Run: headless pygame with SDL's dummy video driver; simulated clock (each Clock.tick advances the game by its frame time, no real sleeping); random seed 0; keys injected as events and as key.get_pressed() state; mouse plan: one left click at the window centre at the start of phase 2, then a move to the lower-right quarter at the start of phase 3.
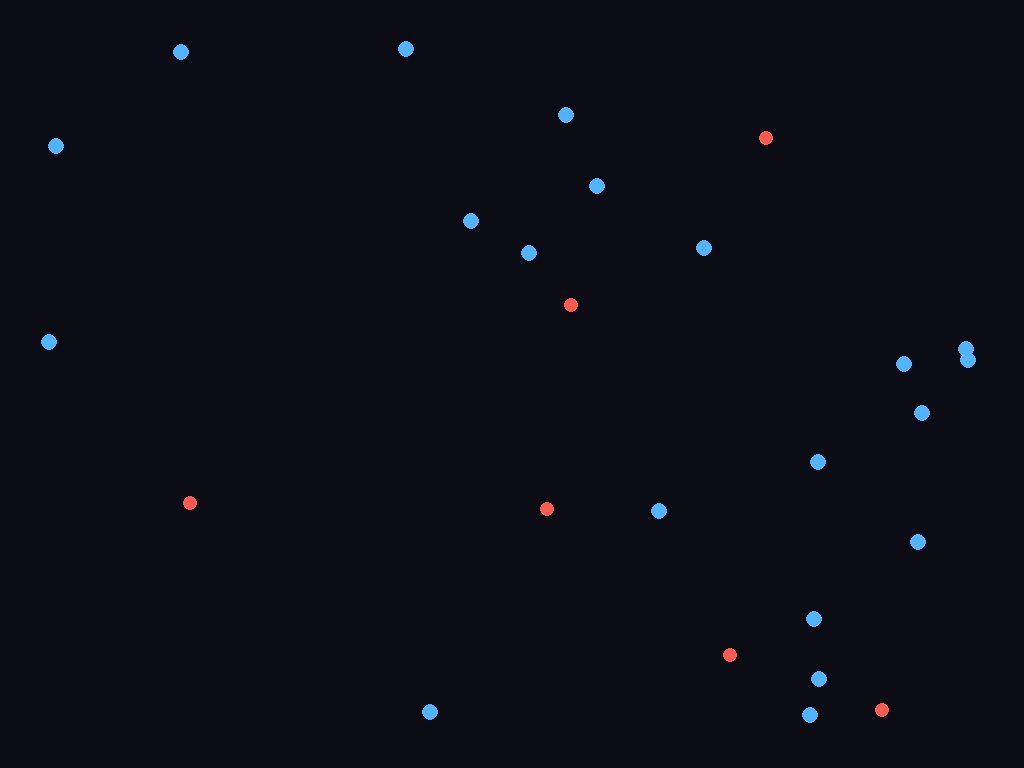
Frame 1 of 4 · flips 1–60 · no input
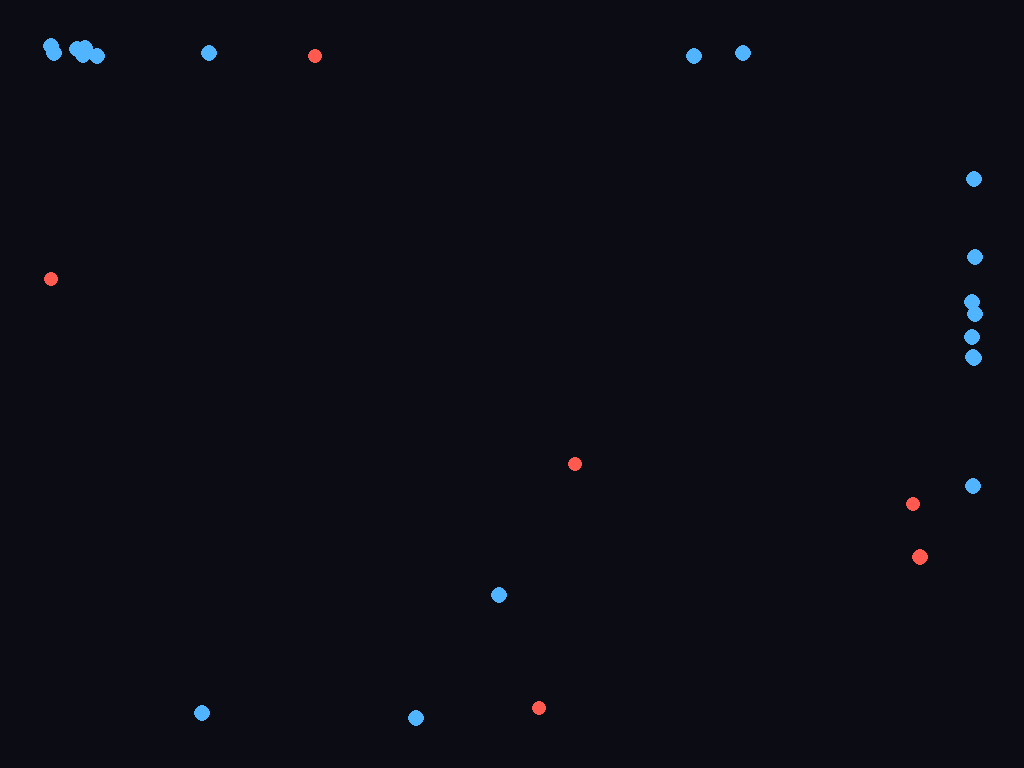
Frame 2 of 4 · flips 61–180 · clicked the window centre · tapped SPACE, RETURN · held RIGHT (→), D
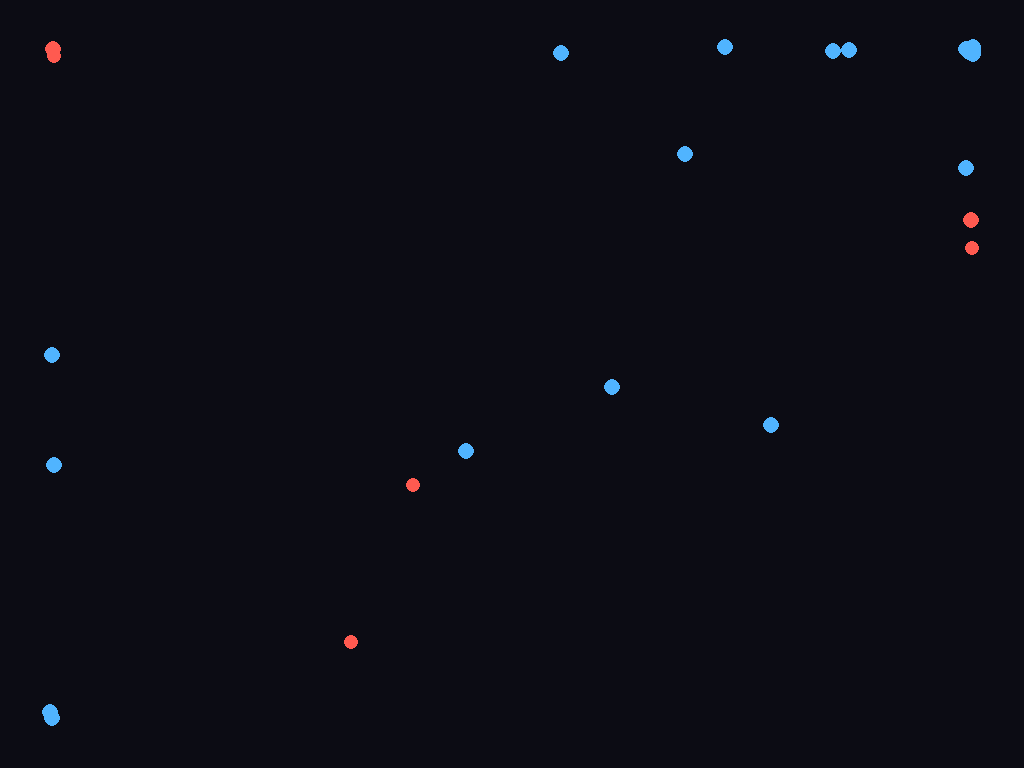
Frame 3 of 4 · flips 181–300 · moved the mouse to the lower-right quarter · held DOWN (↓), S
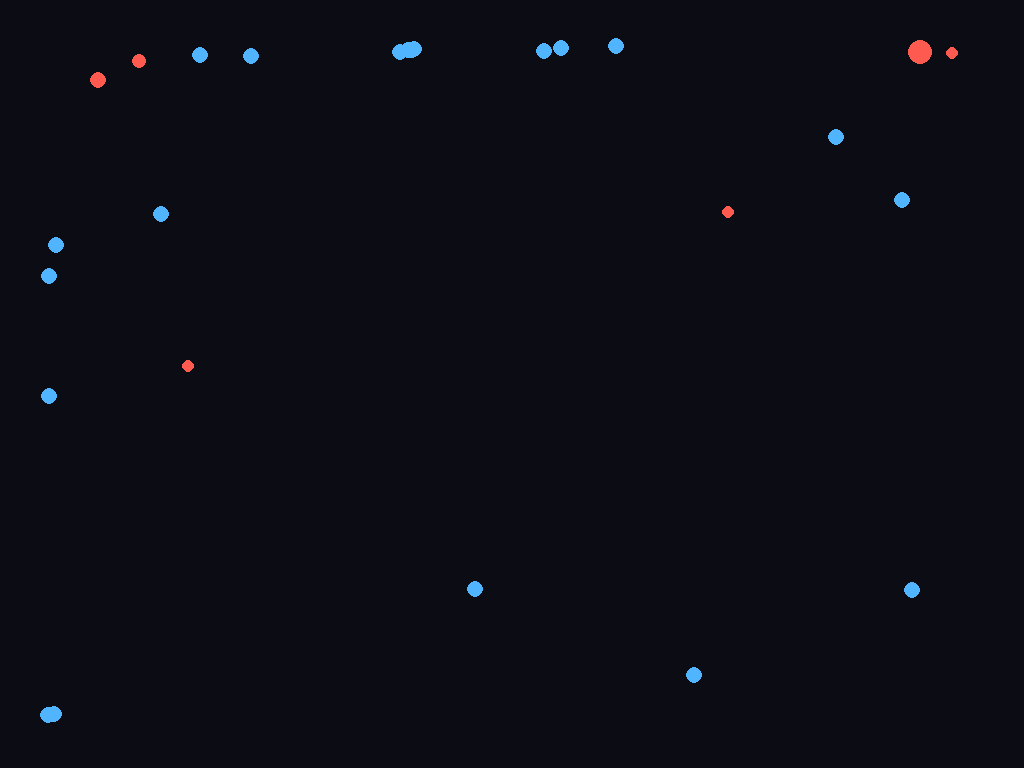
Frame 4 of 4 · flips 301–420 · held LEFT (←), A, UP (↑), W

The pygame program that drew these frames:

import pygame, random, math, numpy as np
pygame.init()
PRED_SIGHT_RADIUS = 200  # pixels

screen = pygame.display.set_mode((0,0), pygame.FULLSCREEN)
W, H = screen.get_size()
clock = pygame.time.Clock()

def push_from_border(agent, margin=50, force=9.0):
    dx = 0.0
    dy = 0.0

    print(f"{agent.x < margin}, {agent.x > agent.W - margin}, {agent.y < margin}, {agent.y > agent.H}")
    print(dx, dy)
    if agent.x < margin:
        dx += force
    if agent.x > agent.W - margin:
        dx -= force
    if agent.y < margin:
        dy += force
    if agent.y > agent.H - margin:
        dy -= force
    return float(dx), float(dy)  # <-- return plain floats


def nearest_screen_edge(agent):
    """
    Returns the (x, y) coordinate of the nearest screen edge to the agent.
    """
    distances = {
        'left': agent.x,
        'right': agent.W - agent.x,
        'top': agent.y,
        'bottom': agent.H - agent.y
    }
    # find the nearest edge
    nearest_edge = min(distances, key=distances.get)

    if nearest_edge == 'left':
        return 0, agent.y
    elif nearest_edge == 'right':
        return agent.W, agent.y
    elif nearest_edge == 'top':
        return agent.x, 0
    else:  # bottom
        return agent.x, agent.H


def neighbour_offset(agent, group, k=3):
    others = [a for a in group if a is not agent]
    if not others:
        return 0.0, 0.0
    # sort by distance
    nearest = sorted(others, key=lambda o:(o.x-agent.x)**2+(o.y-agent.y)**2)[:k]
    dx = sum(o.x - agent.x for o in nearest) / max(1,len(nearest))
    dy = sum(o.y - agent.y for o in nearest) / max(1,len(nearest))
    return dx, dy

def normalize(v):
    d = math.hypot(v[0], v[1]) + 1e-6
    return np.array([v[0]/d, v[1]/d])

def mlp_fwd(x, w1, b1, w2, b2):
    h = np.tanh(x @ w1 + b1)
    o = np.tanh(h @ w2 + b2)
    return h, o



def mlp_back(x, h, o, target, w1, b1, w2, b2, lr):
    go = (o - target) * (1 - o**2)
    gw2 = np.outer(h, go)
    gb2 = go
    gh  = (go @ w2.T) * (1 - h**2)
    gw1 = np.outer(x, gh)
    gb1 = gh
    w1 -= lr*gw1; b1 -= lr*gb1
    w2 -= lr*gw2; b2 -= lr*gb2
    return w1,b1,w2,b2

class Agent:
    def __init__(self, color, kind, W, H):
        self.kind = kind
        self.color = color
        self.W = W
        self.H = H
        self.respawn()

        # determine input size
        if kind == "prey":
            in_size = 4   # dx, dy + neighbour dx, dy
        else:
            in_size = 4   # dx, dy + size, speed_factor

        # initialize weights correctly
        self.w1 = np.zeros((in_size, 6))
        self.b1 = np.zeros(6)
        self.w2 = np.zeros((6, 2))
        self.b2 = np.zeros(2)
        self.lr = 0.02
        self.score = 0
        self.explore = 1.0


    def respawn(self):
        self.x = random.random()*self.W
        self.y = random.random()*self.H
        self.vx = self.vy = 0
        self.size = 8
        self.speed_factor = 1.0

    def forward_and_move(self, target, neigh_offset=None):
        # compute NN input
        dx = (target[0] - self.x) / self.W
        dy = (target[1] - self.y) / self.H

        if self.kind == "prey" and neigh_offset is not None:
            ndx = neigh_offset[0] / self.W
            ndy = neigh_offset[1] / self.H
            inp = np.array([dx, dy, ndx, ndy])
        elif self.kind == "prey":
            inp = np.array([dx, dy, 0.0, 0.0])
        else:
            inp = np.array([dx, dy, self.size/40, self.speed_factor])

        h, out = mlp_fwd(inp, self.w1, self.b1, self.w2, self.b2)

        # compute velocity safely
        speed = 6 * (self.speed_factor if self.kind=="pred" else 1.0)
        self.vx = float(out[0] * speed)
        self.vy = float(out[1] * speed)

        # add border push (prey only, but can do for predators too)
        bx, by = push_from_border(self)
        self.vx += bx
        self.vy += by

        # update position
        self.x += self.vx
        self.y += self.vy
        self.x = max(0, min(self.W, self.x))
        self.y = max(0, min(self.H, self.y))

        return inp, h, out


    def learn(self, inp, h, out, target):
        self.w1,self.b1,self.w2,self.b2 = mlp_back(
            inp,h,out,target,self.w1,self.b1,self.w2,self.b2,self.lr
        )

    def draw(self):
        pygame.draw.circle(screen, self.color,
                           (int(self.x), int(self.y)), int(self.size))

prey = [Agent((80,180,255),"prey",W,H) for _ in range(20)]
pred = [Agent((255,90,80),"pred",W,H) for _ in range(6)]

running=True
while running:
    for e in pygame.event.get():
        if e.type==pygame.QUIT or (e.type==pygame.KEYDOWN and e.key==pygame.K_ESCAPE):
            running=False

    mx,my = pygame.mouse.get_pos()
    screen.fill((12,12,20))

    # predators
    import pygame, random, math, numpy as np
    pygame.init()
    PRED_SIGHT_RADIUS = 200  # pixels

    screen = pygame.display.set_mode((0,0), pygame.FULLSCREEN)
    W, H = screen.get_size()
    clock = pygame.time.Clock()

    def neighbour_offset(agent, group, k=3):
        others = [a for a in group if a is not agent]
        if not others:
            return 0.0, 0.0
        # sort by distance
        nearest = sorted(others, key=lambda o:(o.x-agent.x)**2+(o.y-agent.y)**2)[:k]
        dx = sum(o.x - agent.x for o in nearest) / max(1,len(nearest))
        dy = sum(o.y - agent.y for o in nearest) / max(1,len(nearest))
        return dx, dy

    def normalize(v):
        d = math.hypot(v[0], v[1]) + 1e-6
        return np.array([v[0]/d, v[1]/d])

    def mlp_fwd(x, w1, b1, w2, b2):
        h = np.tanh(x @ w1 + b1)
        o = np.tanh(h @ w2 + b2)
        return h, o

    def mlp_back(x, h, o, target, w1, b1, w2, b2, lr):
        go = (o - target) * (1 - o**2)
        gw2 = np.outer(h, go)
        gb2 = go
        gh  = (go @ w2.T) * (1 - h**2)
        gw1 = np.outer(x, gh)
        gb1 = gh
        w1 -= lr*gw1; b1 -= lr*gb1
        w2 -= lr*gw2; b2 -= lr*gb2
        return w1,b1,w2,b2


    prey = [Agent((80,180,255),"prey",W,H) for _ in range(20)]
    pred = [Agent((255,90,80),"pred",W,H) for _ in range(6)]

    running=True
    while running:
        for e in pygame.event.get():
            if e.type==pygame.QUIT or (e.type==pygame.KEYDOWN and e.key==pygame.K_ESCAPE):
                running=False

        screen.fill((12,12,20))


        # predators
        for p in pred:
            p.vy, p.vx = 0, 0
            prev_x, prev_y = p.x, p.y
            distance_moved = math.hypot(p.x - prev_x, p.y - prev_y)

            targ = 0
            border_push = push_from_border(p)   # or p for predator

            p.vx += border_push[0]
            p.vy += border_push[1]

            # get prey within sight radius
            visible_prey = [f for f in prey if math.hypot(f.x - p.x, f.y - p.y) <= PRED_SIGHT_RADIUS]

            visible_prey = [f for f in prey if math.hypot(f.x - p.x, f.y - p.y) <= PRED_SIGHT_RADIUS]
            if visible_prey:
                nearest = min(visible_prey, key=lambda f: (f.x - p.x)**2 + (f.y - p.y)**2)
                tpos = (nearest.x, nearest.y)
                inp, h, out = p.forward_and_move(tpos)

                d = math.hypot(p.x - nearest.x, p.y - nearest.y)
                eaten = d < p.size + 5

                if eaten:
                    p.score += 1
                    p.size += 1.4
                    p.speed_factor *= 0.92
                    nearest.respawn()
                    targ = normalize((nearest.x - p.x, nearest.y - p.y)) * 3
                else:
                    targ = normalize((nearest.x - p.x, nearest.y - p.y)) * 0.6

                # apply border penalty

                p.learn(inp, h, out, targ)

                # natural shrinking
                p.size = max(6, p.size - 0.003)
                p.speed_factor = max(0.4, p.speed_factor + 0.0003)

                p.draw()
            else:
                # encourage predator to roam
                                # before updating position
                prev_pos = np.array([p.x, p.y])
                inp, h, out = p.forward_and_move((p.x, p.y))  # current NN output
                movement = np.array([p.vx, p.vy])              # actual movement including border push
                targ = normalize(movement) * 0.5               # scale reward for roaming
                p.learn(inp, h, out, targ)

                p.draw()


        # prey
        for f in prey:
            target = 0

            f.vy, f.vx = 0, 0

            border_push = push_from_border(f)   # or p for predator
            #targ += border_push
            f.vx += border_push[0]
            f.vy += border_push[1]


            nearest_pred = min(pred, key=lambda q:(q.x-f.x)**2+(q.y-f.y)**2)

            ndx, ndy = neighbour_offset(f, prey)
            inp, h, out = f.forward_and_move((nearest_pred.x, nearest_pred.y), (ndx, ndy))

            dist = math.hypot(f.x - nearest_pred.x, f.y - nearest_pred.y)
            eaten_pred = dist < nearest_pred.size + 5
            eaten_mouse = math.hypot(f.x - mx, f.y - my) < 18

            if eaten_pred:
                f.score -= 1
                targ = -normalize((nearest_pred.x - f.x, nearest_pred.y - f.y)) * 3
                f.respawn()
            else:
                targ = -normalize((nearest_pred.x - f.x, nearest_pred.y - f.y)) * 0.8

            # mouse penalty
            if eaten_mouse:
                f.score -= 1
                targ_mouse = -normalize((mx - f.x, my - f.y)) * 3
                f.respawn()
                f.learn(inp, h, out, targ_mouse)  # separate learn for mouse event

            f.learn(inp, h, out, targ)
            f.draw()

        pygame.display.flip()
        clock.tick(60)

    pygame.quit()


    # prey
    for f in prey:
        nearest_pred = min(pred, key=lambda q:(q.x-f.x)**2+(q.y-f.y)**2)
        ndx, ndy = neighbour_offset(f, prey)   # new line

        inp,h,out = f.forward_and_move(
            (nearest_pred.x, nearest_pred.y),
            (ndx, ndy)
        )

        dist = math.hypot(f.x-nearest_pred.x, f.y-nearest_pred.y)
        eaten_pred = dist < nearest_pred.size + 5
        eaten_mouse = math.hypot(f.x-mx,f.y-my)<18

        if eaten_pred:
            f.score -= 1
            targ = -normalize((nearest_pred.x-f.x, nearest_pred.y-f.y))*3
            f.respawn()
        else:
            targ = -normalize((nearest_pred.x-f.x, nearest_pred.y-f.y))*0.8

        if eaten_mouse:
            f.score -= 1
            targ_mouse = -normalize((mx-f.x, my-f.y))*3
            f.respawn()
            f.learn(inp,h,out,targ_mouse)

        f.learn(inp,h,out,targ)
        f.draw()

    pygame.display.flip()
    clock.tick(60)

pygame.quit()
